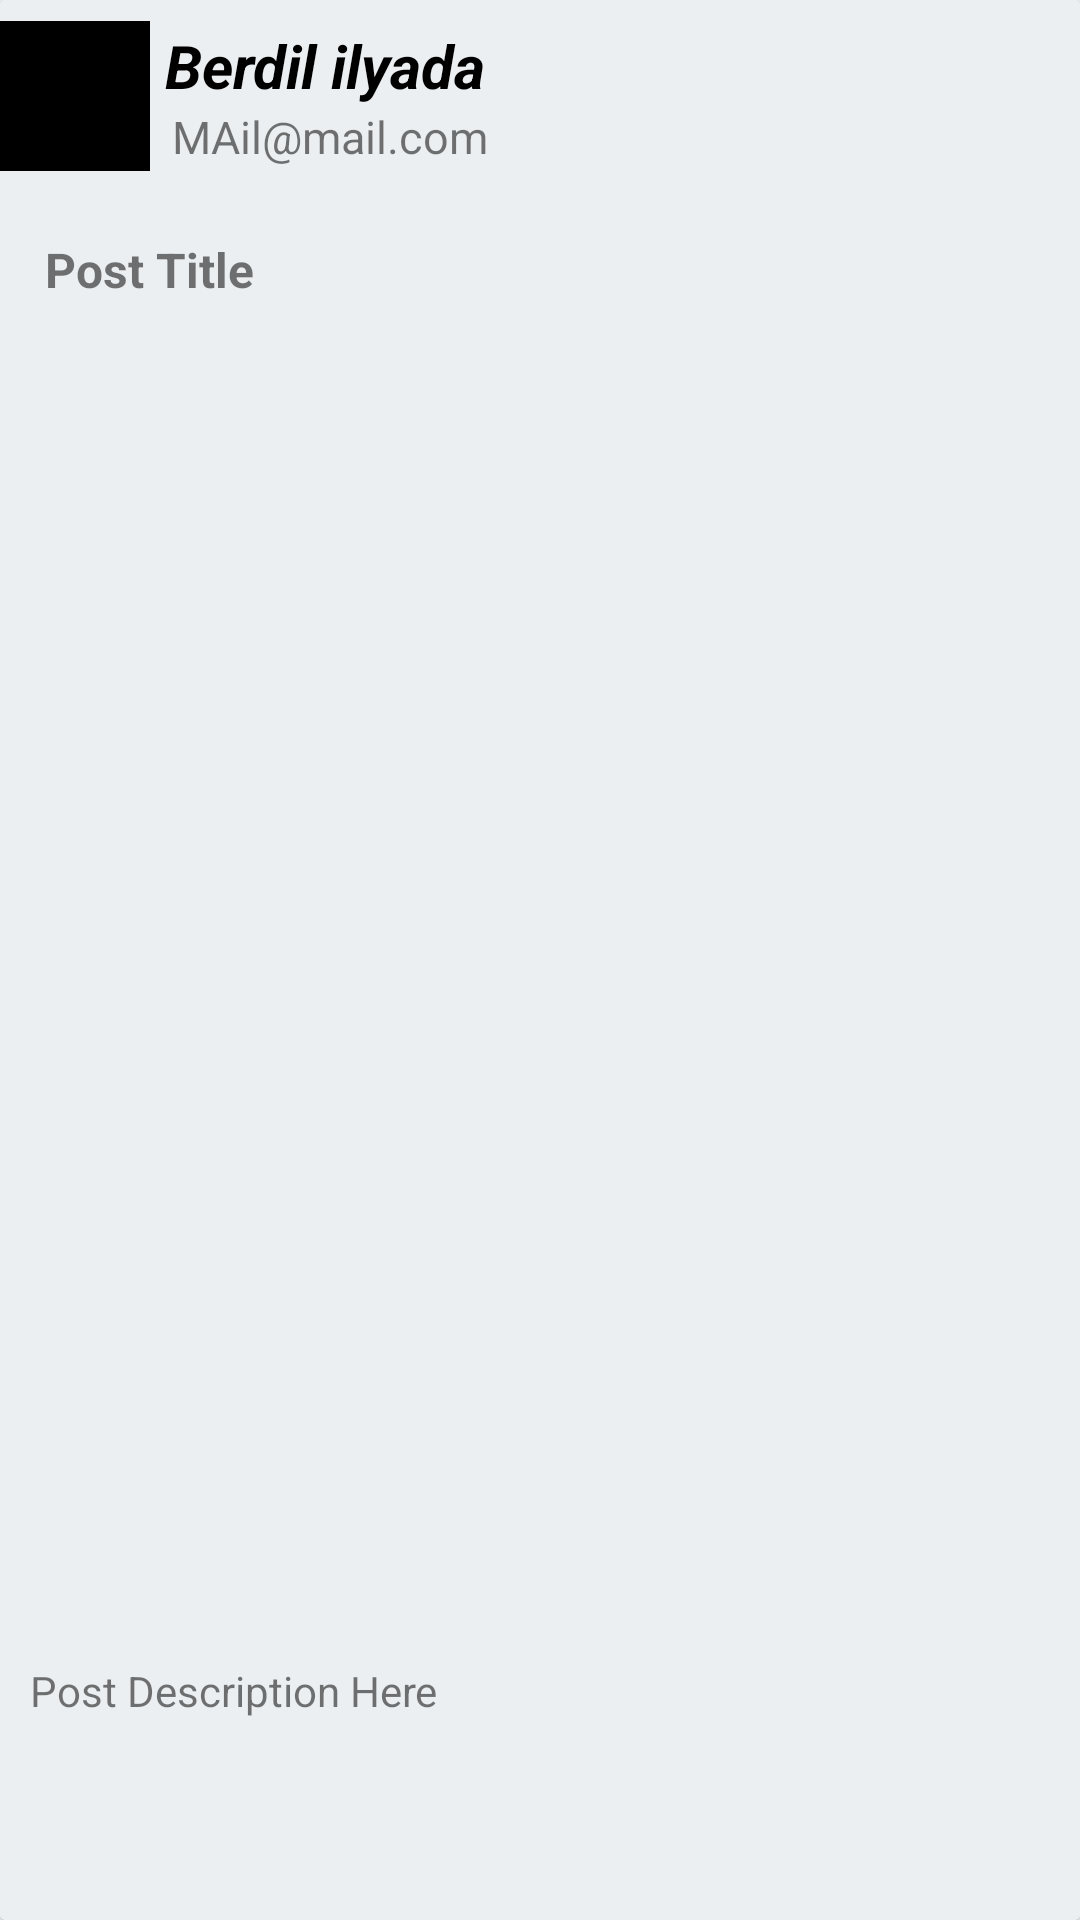

Write the Android layout XML for this screen, with the resource values it uses.
<!-- AndroidManifest.xml: application theme AppTheme -->
<!-- res/layout/blog_row.xml -->
<?xml version="1.0" encoding="utf-8"?>
<android.support.v7.widget.CardView xmlns:android="http://schemas.android.com/apk/res/android"
    xmlns:app="http://schemas.android.com/apk/res-auto"
    xmlns:tools="http://schemas.android.com/tools"

    android:layout_width="match_parent" android:layout_height="wrap_content"
    android:layout_marginBottom="15dp"
    android:layout_marginTop="5dp"
    >

    <LinearLayout
        android:weightSum="10"
        android:background="#ECEFF1"
        android:layout_width="match_parent"
        android:layout_height="match_parent"
        android:orientation="vertical">

        <LinearLayout
            android:layout_weight="1"
            android:layout_width="match_parent"
            android:layout_height="0dp"
            android:gravity="center_vertical"
            android:orientation="horizontal">

            <ImageView
                android:id="@+id/sender_pp"
                android:src="@drawable/ic_person"
                android:background="@android:color/black"
                android:layout_gravity="center_vertical"
                android:layout_width="50dp"
                android:layout_height="50dp"
                />

            <LinearLayout
                android:layout_gravity="center_vertical"
                android:orientation="vertical"
                android:layout_width="wrap_content"
                android:layout_height="wrap_content">
            <TextView
                android:id="@+id/sender_name"
                android:layout_gravity="center_vertical"
                android:layout_width="wrap_content"
                android:layout_height="wrap_content"
                android:text=" Berdil ilyada"
                android:textColor="@color/black"
                android:textSize="20sp"
                android:textStyle="bold|italic"
                />
                <TextView
                    android:id="@+id/sender_mail"
                    android:layout_gravity="center_vertical"
                    android:textSize="15sp"
                    android:layout_width="wrap_content"
                    android:layout_height="wrap_content"
                    android:text="  MAil@mail.com"
                    />
            </LinearLayout>

        </LinearLayout>

        <TextView
            android:layout_weight="1"
            android:id="@+id/post_title"
            android:layout_width="match_parent"
            android:layout_height="0dp"
            android:padding="15dp"
            android:text="Post Title"
            android:textSize="16dp"
            android:textStyle="bold" />
        <ImageView
            android:layout_weight="6"
            android:id="@+id/post_image"
            android:layout_width="match_parent"
            android:layout_height="0dp"
            android:adjustViewBounds="true"
            android:saveEnabled="true"
            android:scaleType="centerCrop"
            app:srcCompat="@mipmap/ic_mainic" />
        
            
            
            
            
            
            

            
                
                
                
                
                

                
                    
                    
                    
                    

                
                    
                    
                    
                   

            

            
                
                
                
                
                

                
                    
                    
                    
                    

                
                    
                    
                    
                     

            

            
                
                
                
                
                

                
                    
                    
                    
                    

                
                    
                    
                    
                     

            
        




            
                
                
                
                
<LinearLayout
    android:layout_weight="0.5"
    android:layout_width="match_parent"
    android:layout_height="0dp"></LinearLayout>
        <TextView
            android:layout_weight="1"
            android:id="@+id/post_desc"
            android:layout_width="match_parent"
            android:layout_height="0dp"
            android:padding="10dp"
            android:text="Post Description Here" />
    </LinearLayout>

</android.support.v7.widget.CardView>
<!-- resources referenced by this layout -->
<resources>
  <color name="black">#000000</color>
  <dimen name="fab_margin">16dp</dimen>
  <!-- drawable ic_like_empty: png bitmap (drawable-hdpi, 1044 bytes) -->
  <!-- drawable ic_share: png bitmap (drawable-hdpi, 791 bytes) -->
  <!-- mipmap ic_mainic: png bitmap (mipmap-hdpi, 3558 bytes) -->
  <style name="AppTheme" parent="Theme.AppCompat.Light">
          
          <item name="colorPrimary">@color/colorPrimary</item>
          <item name="colorPrimaryDark">@color/colorPrimaryDark</item>
          <item name="colorAccent">@color/colorAccent</item>
      </style>
  <color name="colorPrimary">#3F51B5</color>
  <color name="colorPrimaryDark">#303F9F</color>
  <color name="colorAccent">#FF4081</color>
</resources>
